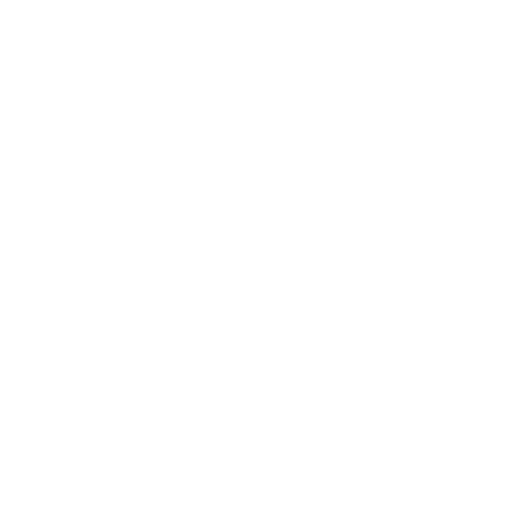
t = 0.00 s
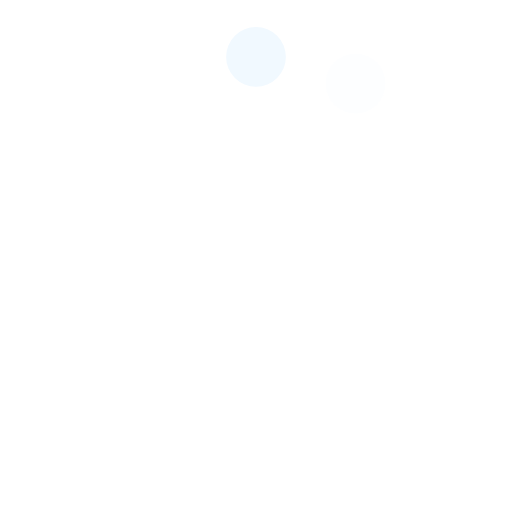
t = 0.18 s
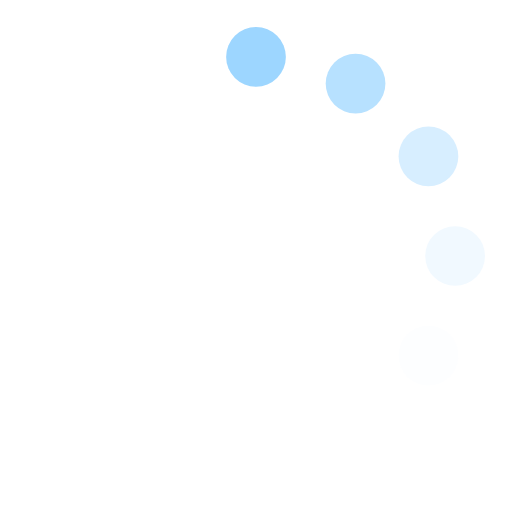
t = 0.54 s
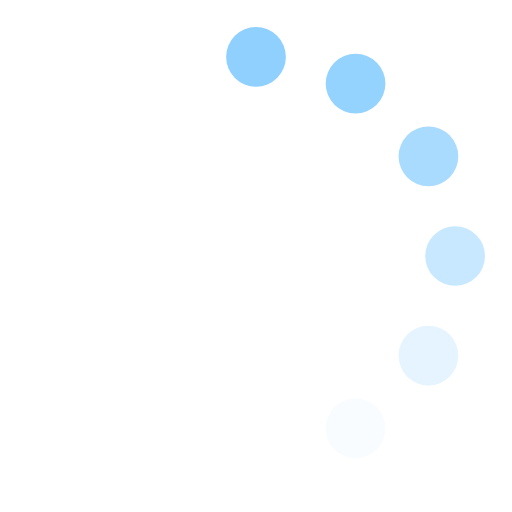
t = 0.72 s
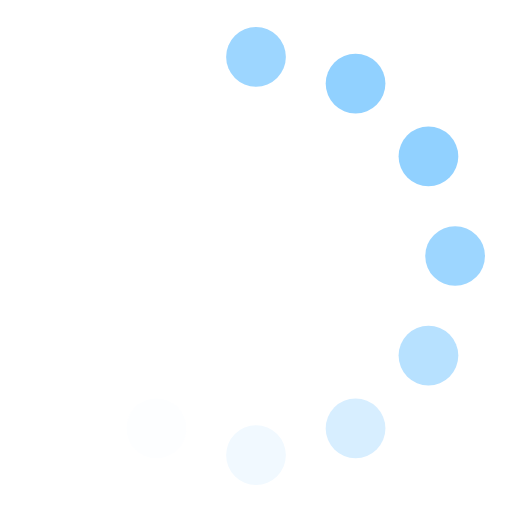
t = 0.90 s
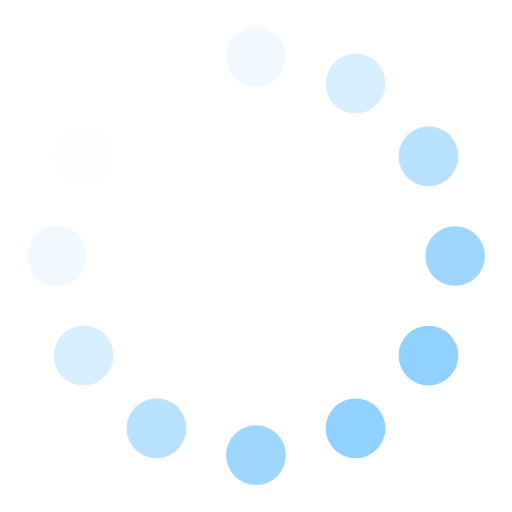
t = 1.26 s

The animated SVG that drew these frames (rendered in a browser with its animation timeline set to each time). Animation: 1 CSS @keyframes rule; one cycle of 1.44 s, repeats indefinitely.

<svg width="72" height="72" viewBox="0 0 72 72" xmlns="http://www.w3.org/2000/svg">
  <style>
    /* 느린 도트 로딩: 1.44s 무한 반복 */
    .dot {
      fill: #FFFFFF;
      animation: dotPulse 1.44s ease-in-out infinite;
      animation-delay: var(--delay);
    }

    @keyframes dotPulse {
      0%, 100% { fill: #FFFFFF; }
      50%      { fill: #8FD0FF; }
    }
  </style>

  <!-- 12개 도트: 1.44s / 12 = 0.12s 간격으로 delay -->
  <circle class="dot" cx="36"    cy="8"     r="4.2" style="--delay:0.00s" />
  <circle class="dot" cx="50"    cy="11.75" r="4.2" style="--delay:0.12s" />
  <circle class="dot" cx="60.25" cy="22"    r="4.2" style="--delay:0.24s" />
  <circle class="dot" cx="64"    cy="36"    r="4.2" style="--delay:0.36s" />
  <circle class="dot" cx="60.25" cy="50"    r="4.2" style="--delay:0.48s" />
  <circle class="dot" cx="50"    cy="60.25" r="4.2" style="--delay:0.60s" />
  <circle class="dot" cx="36"    cy="64"    r="4.2" style="--delay:0.72s" />
  <circle class="dot" cx="22"    cy="60.25" r="4.2" style="--delay:0.84s" />
  <circle class="dot" cx="11.75" cy="50"    r="4.2" style="--delay:0.96s" />
  <circle class="dot" cx="8"     cy="36"    r="4.2" style="--delay:1.08s" />
  <circle class="dot" cx="11.75" cy="22"    r="4.2" style="--delay:1.20s" />
  <circle class="dot" cx="22"    cy="11.75" r="4.2" style="--delay:1.32s" />
</svg>
